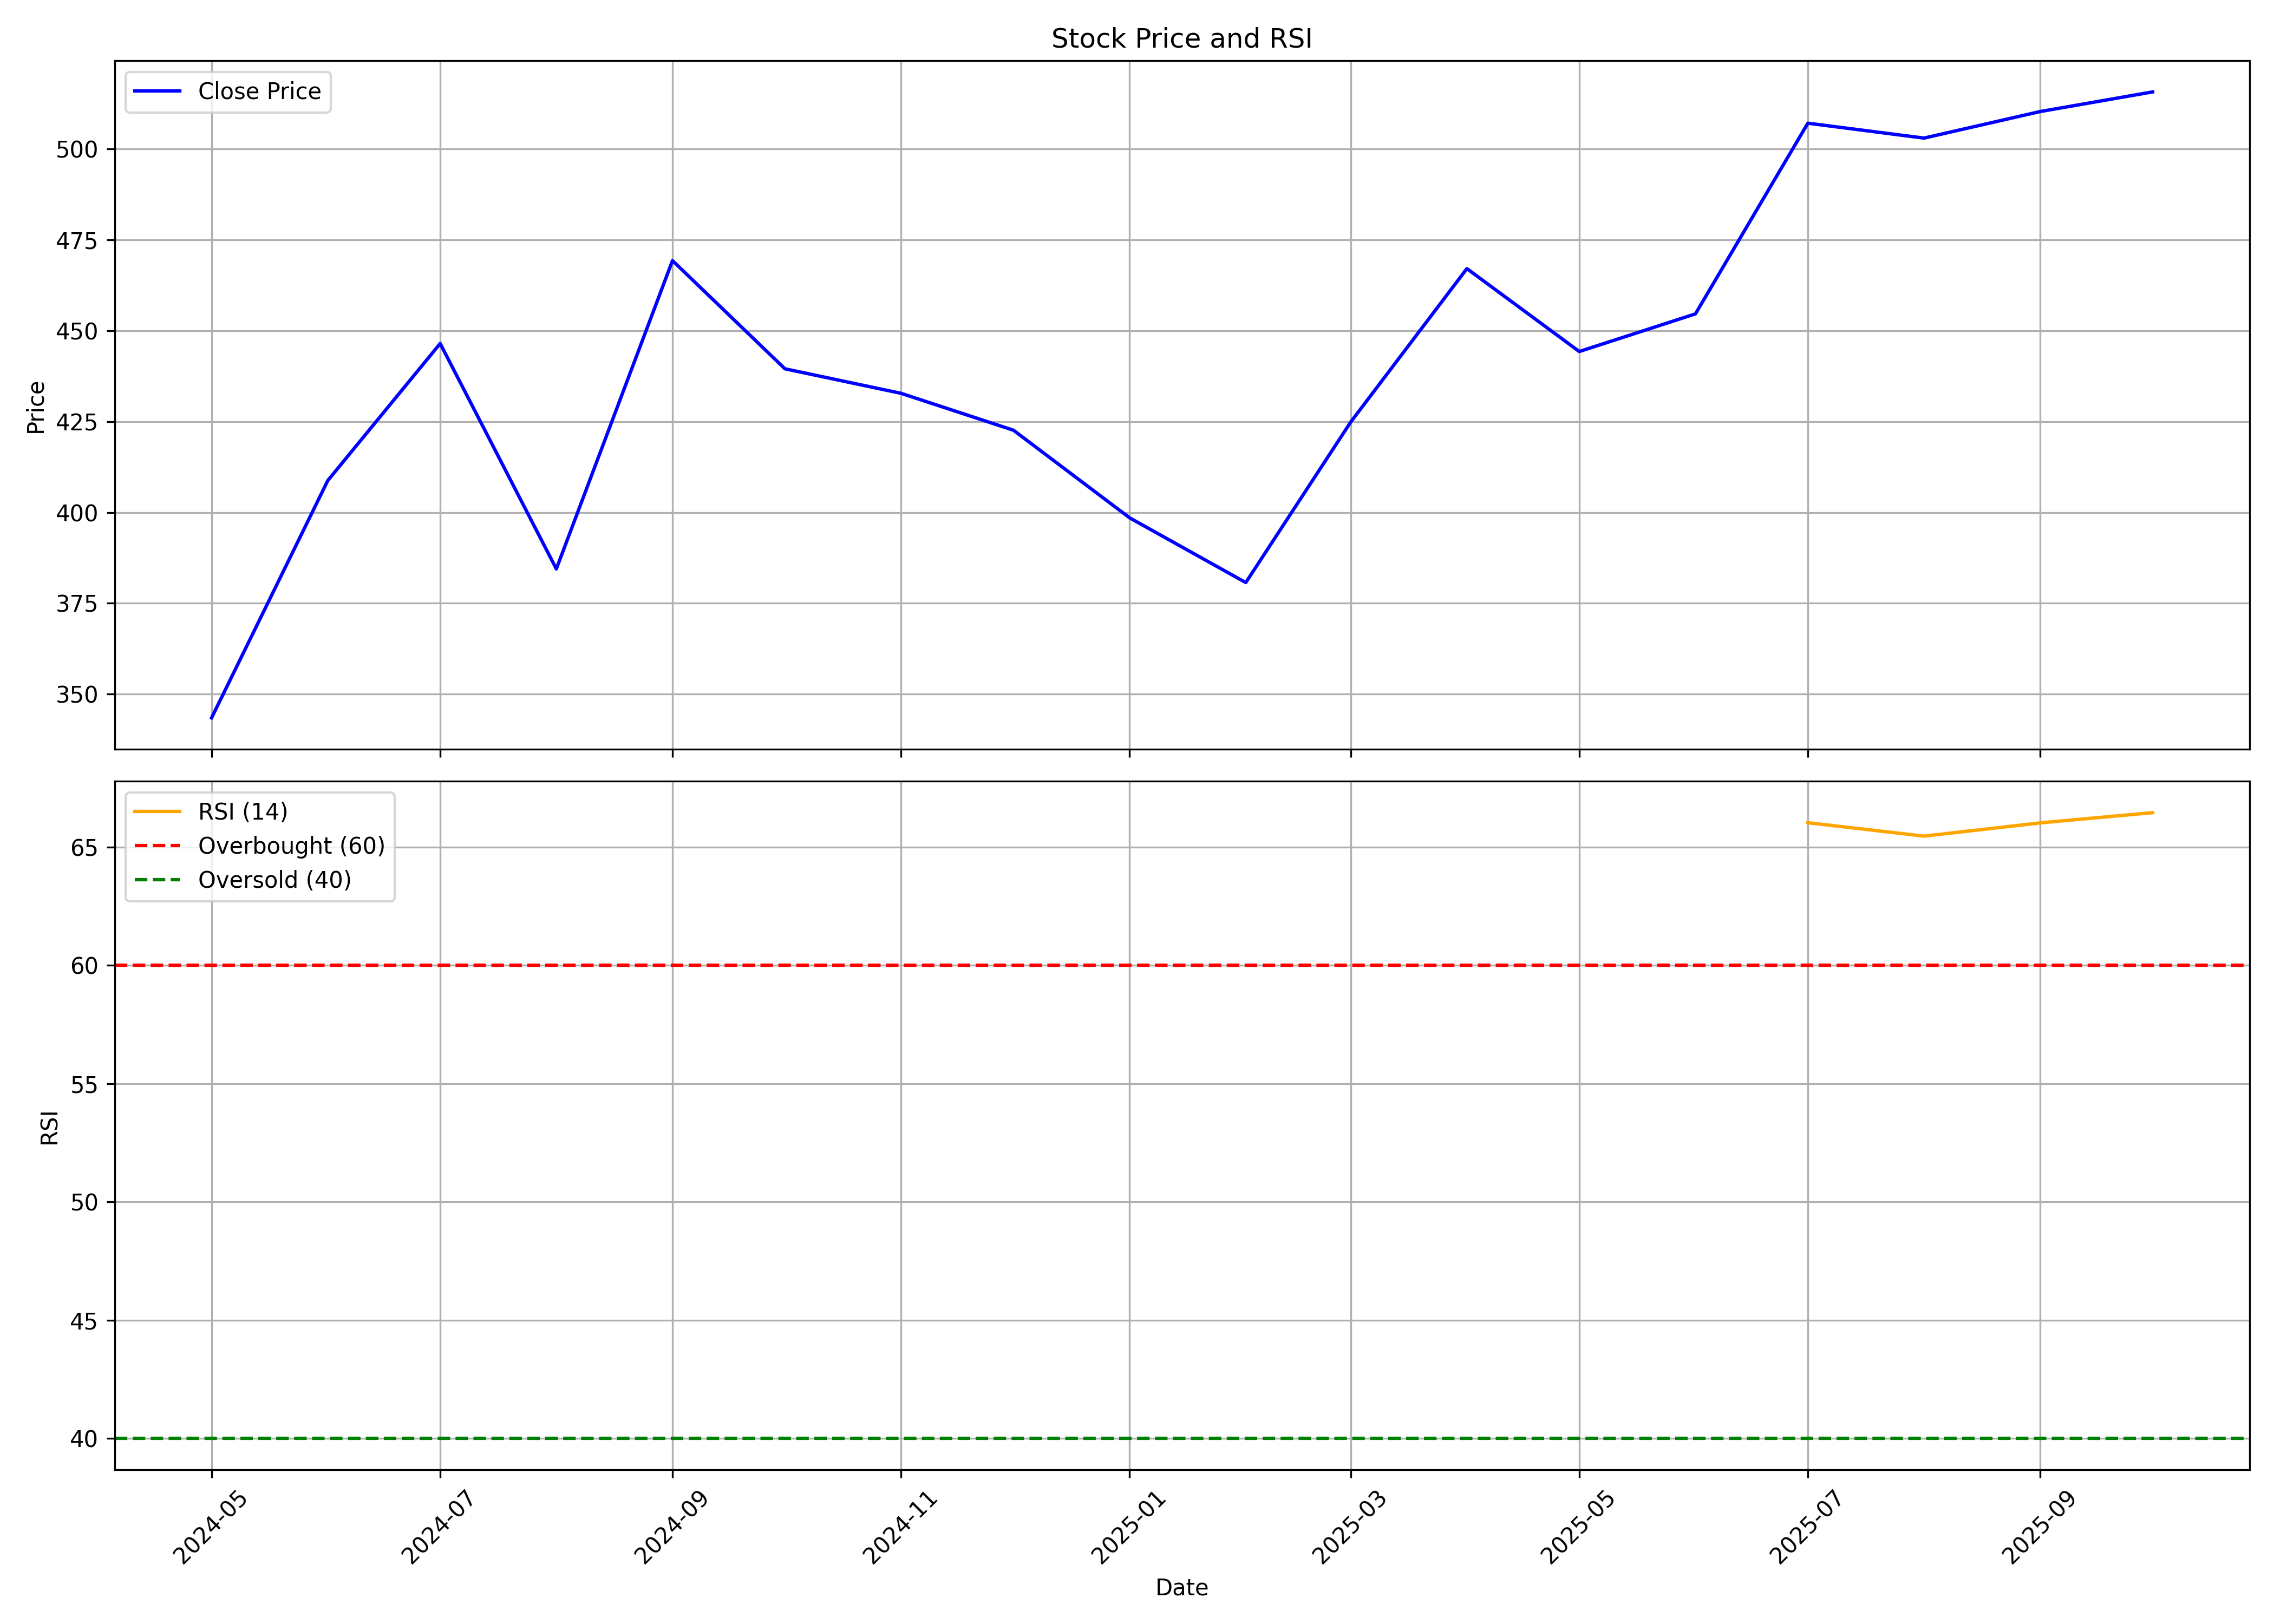

Source data for this figure (header and first rows):
, date, symbol, open, high, low, close, volume, rsi
0, 2024-05-01, AADHARHFC, 315.0, 371.3, 292.0, 343.5, 128402566, 
1, 2024-06-01, AADHARHFC, 352.0, 432.5, 315.0, 408.8, 39520914, 
2, 2024-07-01, AADHARHFC, 408.5, 487, 406.2, 446.5, 30840775, 
3, 2024-08-01, AADHARHFC, 447.9, 453.9, 376.1, 384.5, 15749603, 
4, 2024-09-01, AADHARHFC, 385, 516.8, 384.5, 469.2, 34251112, 
5, 2024-10-01, AADHARHFC, 479.9, 479.9, 408.0, 439.5, 18747707, 
6, 2024-11-01, AADHARHFC, 446.4, 477.5, 393.1, 432.8, 18627775, 
7, 2024-12-01, AADHARHFC, 431.1, 450, 417.7, 422.6, 11742484, 
8, 2025-01-01, AADHARHFC, 423, 443.9, 346, 398.5, 12618050, 
9, 2025-02-01, AADHARHFC, 399.8, 411.5, 361.6, 380.7, 11648526, 
10, 2025-03-01, AADHARHFC, 380, 448, 367.1, 424.9, 19824723, 
11, 2025-04-01, AADHARHFC, 425, 491.3, 405.0, 467, 15537285, 
12, 2025-05-01, AADHARHFC, 467, 479.5, 426.5, 444.2, 9378400, 
13, 2025-06-01, AADHARHFC, 445.0, 460.9, 411.3, 454.6, 7964815, 
14, 2025-07-01, AADHARHFC, 455.1, 537.5, 447.0, 507, 30775474, 66.03
15, 2025-08-01, AADHARHFC, 507.0, 530.0, 491.0, 503, 9004581, 65.46
16, 2025-09-01, AADHARHFC, 500.0, 547.8, 495, 510.2, 12810975, 66.02
17, 2025-10-01, AADHARHFC, 512.7, 542.0, 501.0, 515.7, 4991495, 66.45
